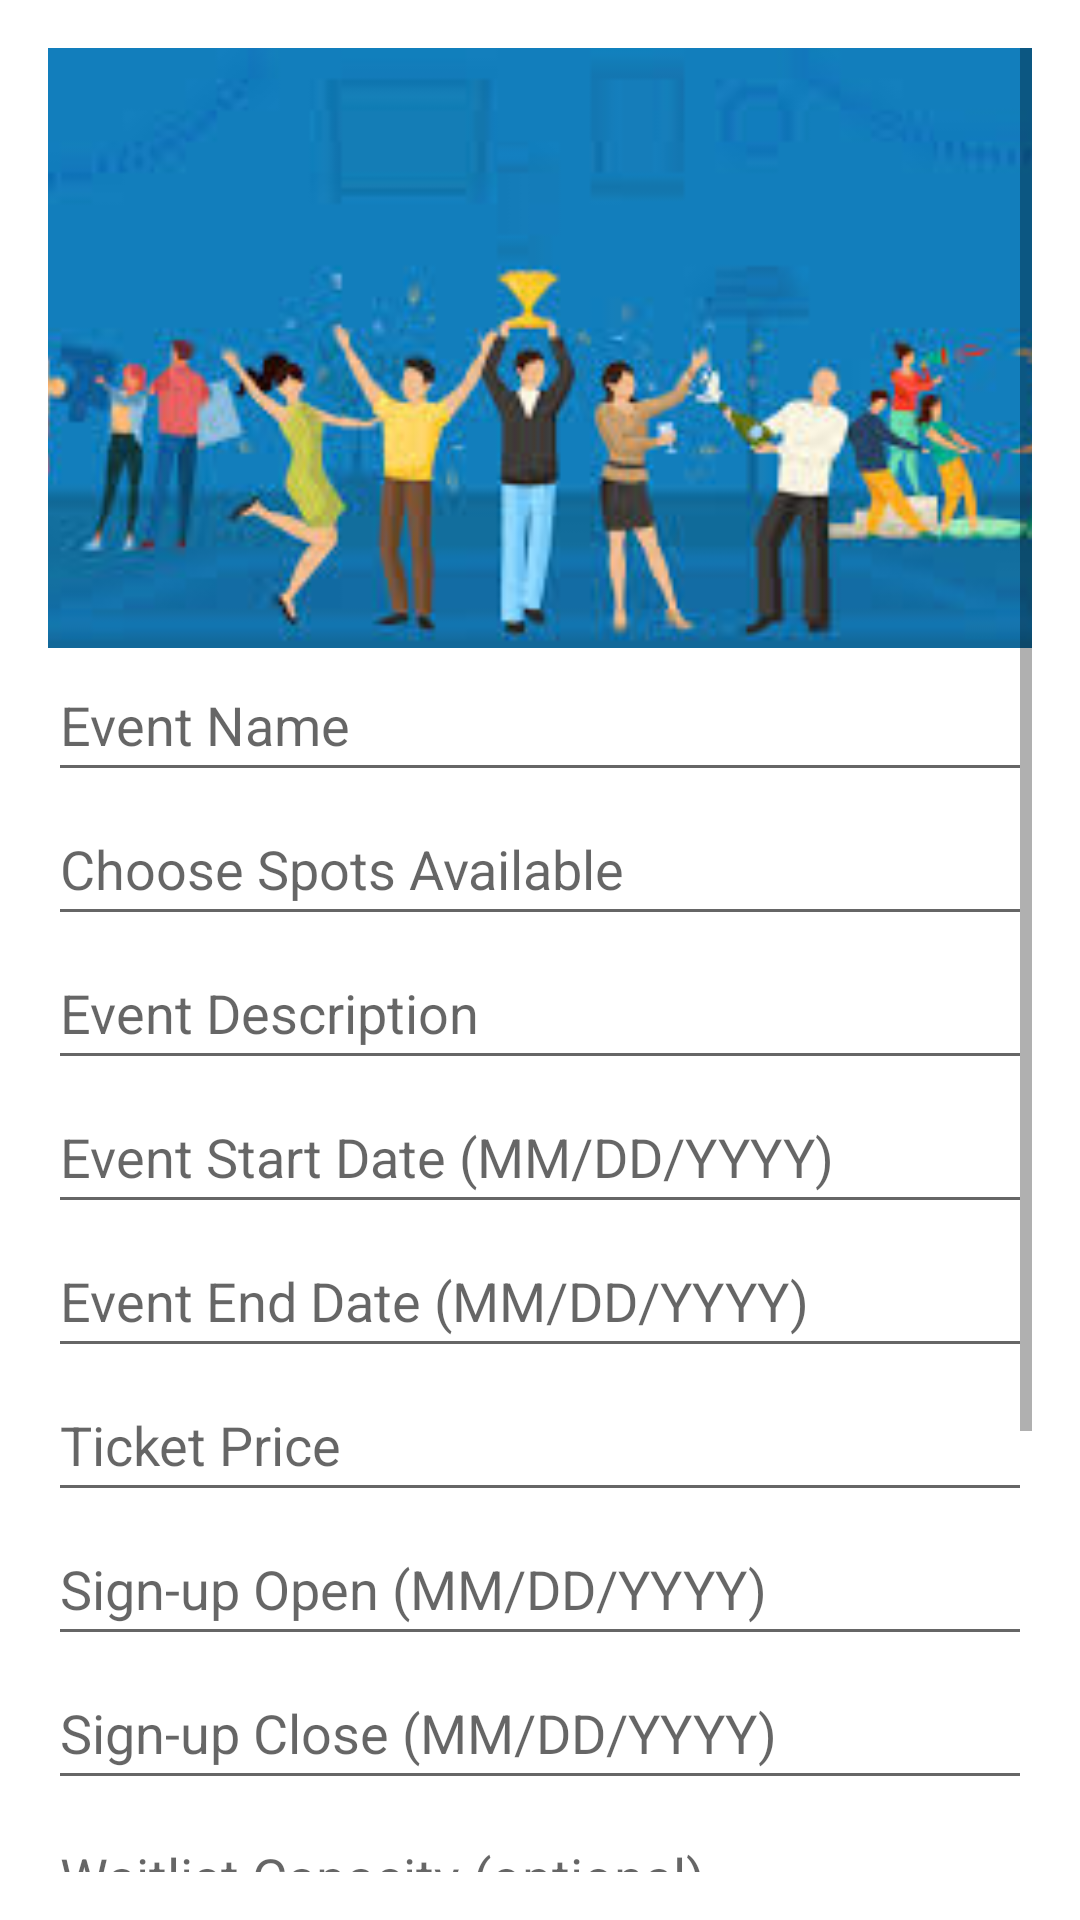

This screen was rendered from an Android layout file. Write that file and the resources it references.
<!-- AndroidManifest.xml: application theme Theme.TrojanPlanner -->
<!-- res/layout/fragment_create_events.xml -->
<?xml version="1.0" encoding="utf-8"?>
<ScrollView
    xmlns:android="http://schemas.android.com/apk/res/android"
    xmlns:app="http://schemas.android.com/apk/res-auto"
    xmlns:tools="http://schemas.android.com/tools"
    android:layout_width="match_parent"
    android:layout_height="match_parent"
    android:padding="16dp">

    <androidx.constraintlayout.widget.ConstraintLayout
        android:layout_width="match_parent"
        android:layout_height="wrap_content"
        android:paddingBottom="100dp">

        
        <ImageView
            android:id="@+id/eventImageView"
            android:layout_width="0dp"
            android:layout_height="200dp"
            android:contentDescription="Event Image"
            android:src="@drawable/event_placeholder"
            android:scaleType="centerCrop"
            app:layout_constraintTop_toTopOf="parent"
            app:layout_constraintStart_toStartOf="parent"
            app:layout_constraintEnd_toEndOf="parent"
            android:layout_marginBottom="16dp" />

        
        <EditText
            android:id="@+id/eventNameEditText"
            android:layout_width="0dp"
            android:layout_height="wrap_content"
            android:minHeight="48dp"
            android:hint="Event Name"
            app:layout_constraintStart_toStartOf="parent"
            app:layout_constraintEnd_toEndOf="parent"
            app:layout_constraintTop_toBottomOf="@id/eventImageView"
            android:layout_marginBottom="8dp" />

        
        <EditText
            android:id="@+id/eventSpotsAvailableEditText"
            android:layout_width="0dp"
            android:layout_height="wrap_content"
            android:minHeight="48dp"
            android:hint="Choose Spots Available"
            android:inputType="number"
            app:layout_constraintStart_toStartOf="parent"
            app:layout_constraintEnd_toEndOf="parent"
            app:layout_constraintTop_toBottomOf="@id/eventNameEditText"
            android:layout_marginBottom="8dp" />

        
        <EditText
            android:id="@+id/eventDescriptionEditText"
            android:layout_width="0dp"
            android:layout_height="wrap_content"
            android:minHeight="48dp"
            android:hint="Event Description"
            app:layout_constraintStart_toStartOf="parent"
            app:layout_constraintEnd_toEndOf="parent"
            app:layout_constraintTop_toBottomOf="@id/eventSpotsAvailableEditText"
            android:layout_marginBottom="8dp" />

        
        <EditText
            android:id="@+id/eventDateEditText"
            android:layout_width="0dp"
            android:layout_height="wrap_content"
            android:minHeight="48dp"
            android:hint="Event Start Date (MM/DD/YYYY)"
            android:focusable="false"
            android:clickable="true"
            android:inputType="none"
            app:layout_constraintStart_toStartOf="parent"
            app:layout_constraintEnd_toEndOf="parent"
            app:layout_constraintTop_toBottomOf="@id/eventDescriptionEditText"
            android:layout_marginBottom="8dp" />

        
        <EditText
            android:id="@+id/eventendDateEditText"
            android:layout_width="0dp"
            android:layout_height="wrap_content"
            android:minHeight="48dp"
            android:hint="Event End Date (MM/DD/YYYY)"
            android:focusable="false"
            android:clickable="true"
            android:inputType="none"
            app:layout_constraintStart_toStartOf="parent"
            app:layout_constraintEnd_toEndOf="parent"
            app:layout_constraintTop_toBottomOf="@id/eventDateEditText"
            android:layout_marginBottom="8dp" />

        
        <EditText
            android:id="@+id/eventPriceEditText"
            android:layout_width="0dp"
            android:layout_height="wrap_content"
            android:minHeight="48dp"
            android:hint="Ticket Price"
            android:inputType="numberDecimal"
            app:layout_constraintStart_toStartOf="parent"
            app:layout_constraintEnd_toEndOf="parent"
            app:layout_constraintTop_toBottomOf="@id/eventendDateEditText"
            android:layout_marginBottom="8dp" />

        
        <EditText
            android:id="@+id/signupOpenDateEditText"
            android:layout_width="0dp"
            android:layout_height="wrap_content"
            android:minHeight="48dp"
            android:hint="Sign-up Open (MM/DD/YYYY)"
            android:focusable="false"
            android:clickable="true"
            android:inputType="none"
            app:layout_constraintStart_toStartOf="parent"
            app:layout_constraintEnd_toEndOf="parent"
            app:layout_constraintTop_toBottomOf="@id/eventPriceEditText"
            android:layout_marginBottom="8dp" />

        
        <EditText
            android:id="@+id/signupCloseDateEditText"
            android:layout_width="0dp"
            android:layout_height="wrap_content"
            android:minHeight="48dp"
            android:hint="Sign-up Close (MM/DD/YYYY)"
            android:focusable="false"
            android:clickable="true"
            android:inputType="none"
            app:layout_constraintStart_toStartOf="parent"
            app:layout_constraintEnd_toEndOf="parent"
            app:layout_constraintTop_toBottomOf="@id/signupOpenDateEditText"
            android:layout_marginBottom="8dp" />

        
        <EditText
            android:id="@+id/waitlistCapacityEditText"
            android:layout_width="0dp"
            android:layout_height="wrap_content"
            android:minHeight="48dp"
            android:hint="Waitlist Capacity (optional)"
            android:inputType="number"
            app:layout_constraintStart_toStartOf="parent"
            app:layout_constraintEnd_toEndOf="parent"
            app:layout_constraintTop_toBottomOf="@id/signupCloseDateEditText"
            android:layout_marginBottom="8dp" />

        
        <Switch
            android:id="@+id/eventGeolocationSwitch"
            android:layout_width="wrap_content"
            android:layout_height="wrap_content"
            android:minHeight="48dp"
            android:text="Enable Geolocation"
            app:layout_constraintStart_toStartOf="parent"
            app:layout_constraintTop_toBottomOf="@id/waitlistCapacityEditText" />

        <Switch
            android:id="@+id/recurrenceSwitch"
            android:layout_width="wrap_content"
            android:layout_height="wrap_content"
            android:minHeight="48dp"
            android:text="Enable Recurrence"
            app:layout_constraintEnd_toEndOf="parent"
            app:layout_constraintTop_toBottomOf="@id/waitlistCapacityEditText" />

        
        <LinearLayout
            android:id="@+id/recurrenceOptionsLayout"
            android:layout_width="match_parent"
            android:layout_height="wrap_content"
            android:orientation="vertical"
            android:visibility="gone"
            app:layout_constraintTop_toBottomOf="@id/recurrenceSwitch"
            app:layout_constraintStart_toStartOf="parent"
            app:layout_constraintEnd_toEndOf="parent">

            
            <EditText
                android:id="@+id/recurrenceEndDateEditText"
                android:layout_width="match_parent"
                android:layout_height="wrap_content"
                android:hint="Recurrence End Date (MM/DD/YYYY)"
                android:focusable="false"
                android:clickable="true"
                android:inputType="none"
                android:layout_marginTop="8dp" />

            
            <TextView
                android:layout_width="wrap_content"
                android:layout_height="wrap_content"
                android:text="Select Days of the Week"
                android:layout_marginTop="8dp" />

            <LinearLayout
                android:layout_width="match_parent"
                android:layout_height="wrap_content"
                android:orientation="horizontal"
                android:layout_marginTop="4dp">

                <CheckBox
                    android:id="@+id/mondayCheckbox"
                    android:layout_width="wrap_content"
                    android:layout_height="wrap_content"
                    android:text="M" />

                <CheckBox
                    android:id="@+id/tuesdayCheckbox"
                    android:layout_width="wrap_content"
                    android:layout_height="wrap_content"
                    android:text="T" />

                <CheckBox
                    android:id="@+id/wednesdayCheckbox"
                    android:layout_width="wrap_content"
                    android:layout_height="wrap_content"
                    android:text="W" />

                <CheckBox
                    android:id="@+id/thursdayCheckbox"
                    android:layout_width="wrap_content"
                    android:layout_height="wrap_content"
                    android:text="R" />

                <CheckBox
                    android:id="@+id/fridayCheckbox"
                    android:layout_width="wrap_content"
                    android:layout_height="wrap_content"
                    android:text="F" />

                <CheckBox
                    android:id="@+id/saturdayCheckbox"
                    android:layout_width="wrap_content"
                    android:layout_height="wrap_content"
                    android:text="S" />

                <CheckBox
                    android:id="@+id/sundayCheckbox"
                    android:layout_width="wrap_content"
                    android:layout_height="wrap_content"
                    android:text="U" />
            </LinearLayout>
        </LinearLayout>

        
        <LinearLayout
            android:layout_width="0dp"
            android:layout_height="wrap_content"
            android:orientation="horizontal"
            app:layout_constraintTop_toBottomOf="@id/recurrenceOptionsLayout"
            app:layout_constraintStart_toStartOf="parent"
            app:layout_constraintEnd_toEndOf="parent"
            app:layout_constraintBottom_toBottomOf="parent">

            <Button
                android:id="@+id/createEventButton"
                android:layout_width="0dp"
                android:layout_height="wrap_content"
                android:layout_weight="1"
                android:text="Create Event" />

            <Button
                android:id="@+id/cancelEventButton"
                android:layout_width="0dp"
                android:layout_height="wrap_content"
                android:layout_weight="1"
                android:text="Cancel" />
        </LinearLayout>

    </androidx.constraintlayout.widget.ConstraintLayout>
</ScrollView>
<!-- resources referenced by this layout -->
<resources>
  <!-- drawable event_placeholder: jpg bitmap (drawable, 11462 bytes) -->
  <style name="Theme.TrojanPlanner" parent="Theme.MaterialComponents.DayNight.DarkActionBar">
          
          <item name="colorPrimary">@color/red_primary</item>
          <item name="colorPrimaryVariant">@color/red_dark</item>
          <item name="colorOnPrimary">@color/white</item>
  
          
          <item name="colorSecondary">@color/light_red</item>
          <item name="colorSecondaryVariant">@color/light_red_variant</item>
          <item name="colorOnSecondary">@color/white</item>
  
          
          <item name="colorSurface">@color/white</item>
          <item name="colorOnBackground">@color/black</item>
          <item name="colorOnSurface">@color/black</item>
  
          
          <item name="android:statusBarColor">@color/statusBarColor</item>
          <item name="android:windowLightStatusBar">true</item>
      </style>
  <color name="red_primary">#D32F2F</color>
  <color name="red_dark">#C62828</color>
  <color name="white">#FFFFFFFF</color>
  <color name="light_red">#FFCDD2</color>
  <color name="light_red_variant">#EF9A9A</color>
  <color name="black">#FF000000</color>
  <color name="statusBarColor">#F8F8F8</color>
</resources>
